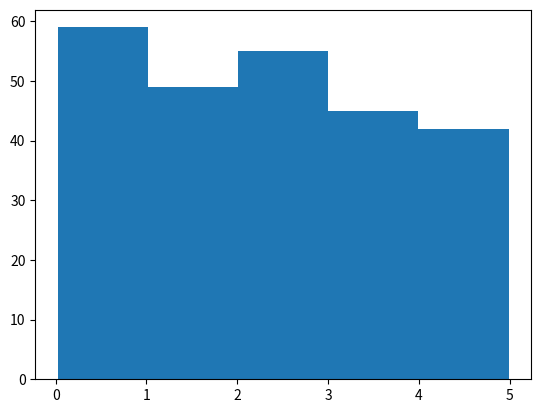

Write Python code to recreate this figure.
import numpy
ages = [5,31,43,48,50,41,7,11,15,39,80,82,32,2,8,6,25,36,27,61,31]
x = numpy.percentile(ages, 75)
print(x)

for i in range(1,10,3):
     print (i) 
     if (i==4): 
         break 
     

import numpy
import matplotlib.pyplot as plt

x = numpy.random.uniform(0.0, 5.0, 250)

plt.hist(x, 5)
plt.show()